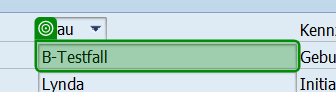
Task: Performer des DTJs. für das Prod-System finale. Der Performer hat folgende Aufgabe:
- Holen der Items aus der Queue
- Bearbeitet die Items nach Vorlage des PDDs
- Legt die bearbeiteten Items in den Report ab
- Versendet E-Mails
Workflow: SAP - Copy Data From Personal Details

Step 1 [then]: get-text from 'Nachname' in window '*Daten zur Person anzeigen' (saplogon.exe)

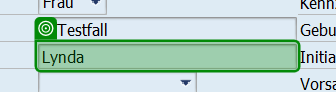
Step 2: get-text from 'Vorname' in window '*Daten zur Person anzeigen' (saplogon.exe)
